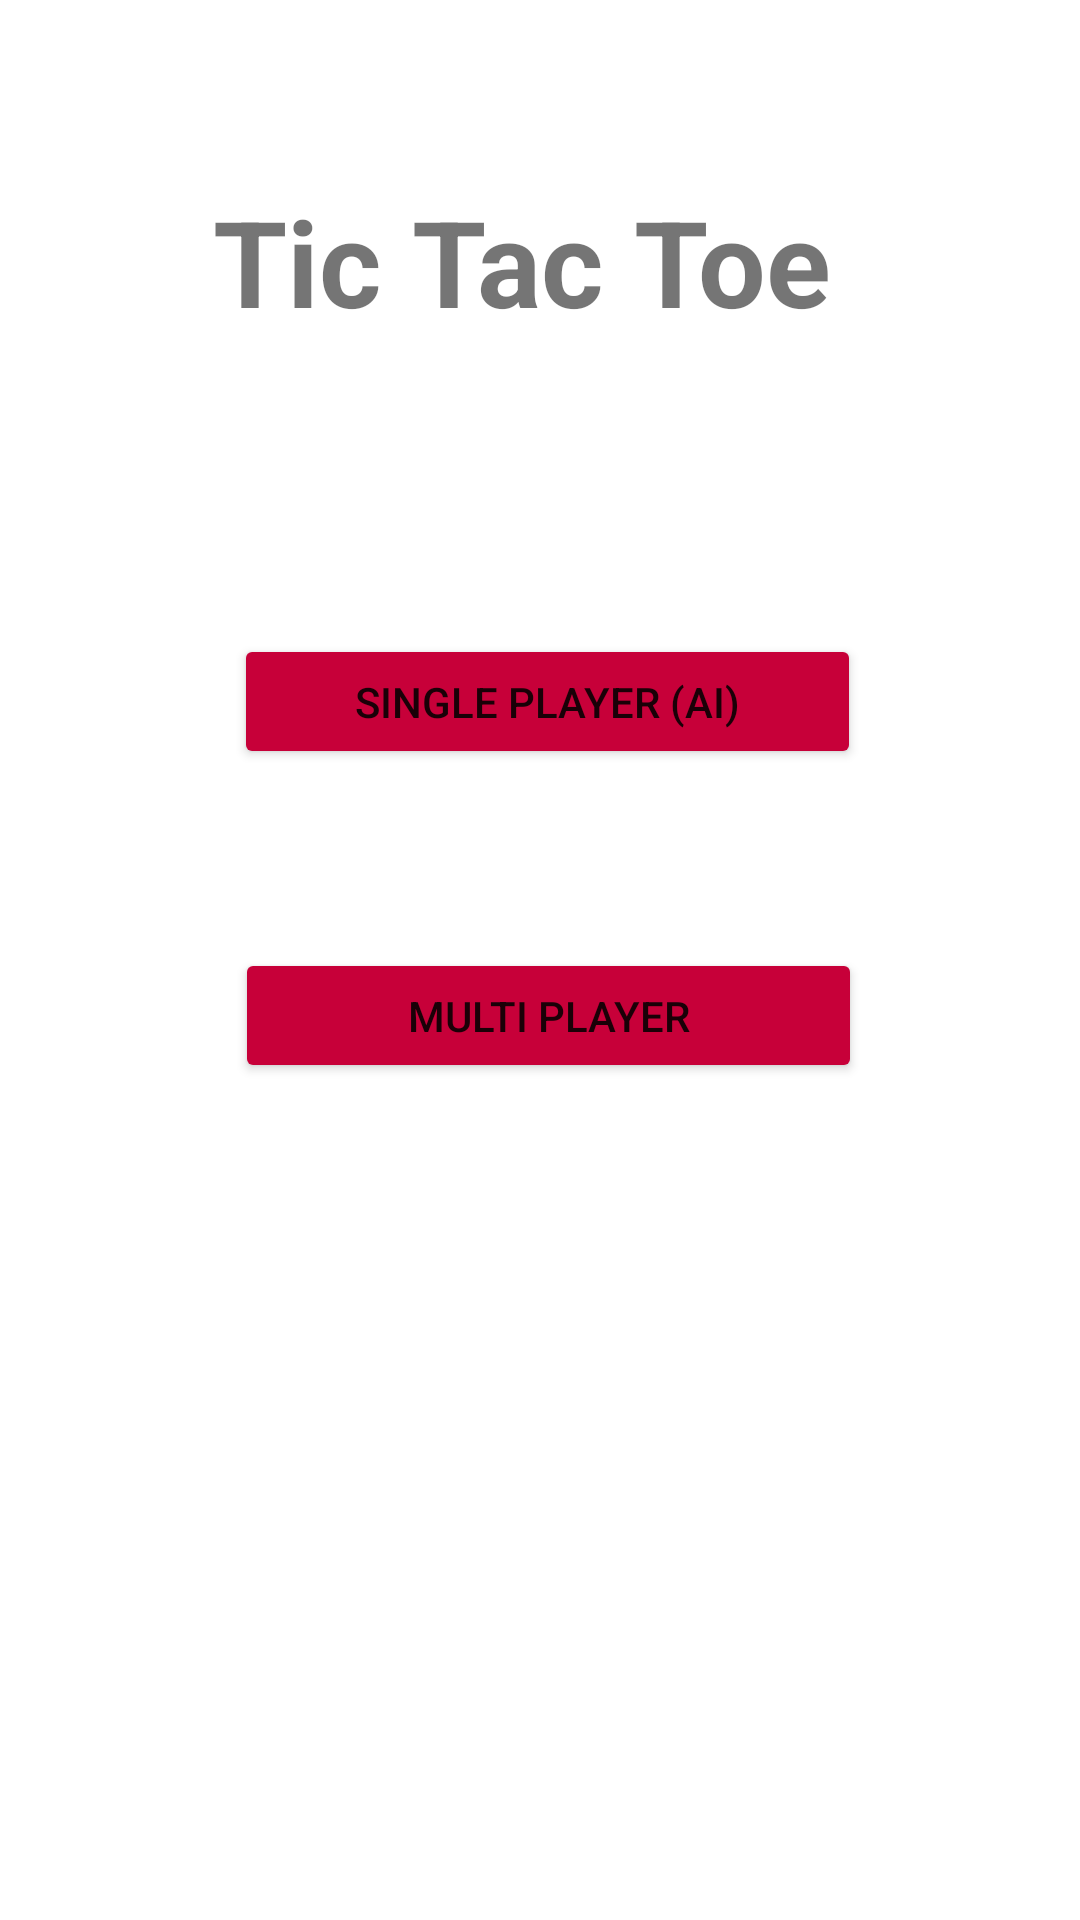

Layout XML and referenced resources for this Android screen:
<!-- AndroidManifest.xml: application theme Theme.TicTacToe -->
<!-- res/layout/activity_main.xml -->
<?xml version="1.0" encoding="utf-8"?>
<androidx.constraintlayout.widget.ConstraintLayout xmlns:android="http://schemas.android.com/apk/res/android"
    xmlns:app="http://schemas.android.com/apk/res-auto"
    xmlns:tools="http://schemas.android.com/tools"
    android:layout_width="match_parent"
    android:layout_height="match_parent"
    tools:context=".MainActivity">

    <TextView
        android:layout_width="wrap_content"
        android:layout_height="wrap_content"
        android:text="Tic Tac Toe"
        android:textSize="40dp"
        android:textStyle="bold"
        app:layout_constraintBottom_toBottomOf="parent"
        app:layout_constraintEnd_toEndOf="parent"
        app:layout_constraintHorizontal_bias="0.462"
        app:layout_constraintStart_toStartOf="parent"
        app:layout_constraintTop_toTopOf="parent"
        app:layout_constraintVertical_bias="0.103" />

    <Button
        android:id="@+id/btnSplayer"
        android:layout_width="209dp"
        android:layout_height="45dp"
        android:backgroundTint="@color/red"
        android:text="Single Player (AI)"
        app:layout_constraintBottom_toBottomOf="parent"
        app:layout_constraintEnd_toEndOf="parent"
        app:layout_constraintHorizontal_bias="0.517"
        app:layout_constraintStart_toStartOf="parent"
        app:layout_constraintTop_toTopOf="parent"
        app:layout_constraintVertical_bias="0.355" />

    <Button
        android:id="@+id/btnMplayer"
        android:layout_width="209dp"
        android:layout_height="45dp"
        android:backgroundTint="@color/red"
        android:text="Multi Player"
        app:layout_constraintBottom_toBottomOf="parent"
        app:layout_constraintEnd_toEndOf="parent"
        app:layout_constraintHorizontal_bias="0.518"
        app:layout_constraintStart_toStartOf="parent"
        app:layout_constraintTop_toTopOf="parent"
        app:layout_constraintVertical_bias="0.531" />

</androidx.constraintlayout.widget.ConstraintLayout>
<!-- resources referenced by this layout -->
<resources>
  <color name="red"> #C70039 </color>
  <style name="Theme.TicTacToe" parent="Theme.MaterialComponents.DayNight.DarkActionBar">
          
          <item name="colorPrimary">@color/red</item>
          <item name="colorPrimaryVariant">@color/red</item>
          <item name="colorOnPrimary">@color/white</item>
          
          <item name="colorSecondary">@color/teal_200</item>
          <item name="colorSecondaryVariant">@color/teal_700</item>
          <item name="colorOnSecondary">@color/black</item>
          
          <item name="android:statusBarColor">?attr/colorPrimaryVariant</item>
          
      </style>
  <color name="white">#FFFFFFFF</color>
  <color name="teal_200">#FF03DAC5</color>
  <color name="teal_700">#FF018786</color>
  <color name="black">#FF000000</color>
</resources>
